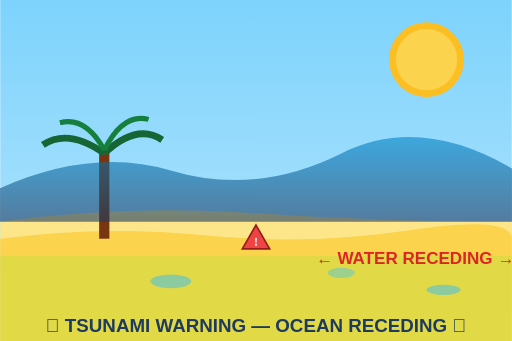
t = 0.00 s
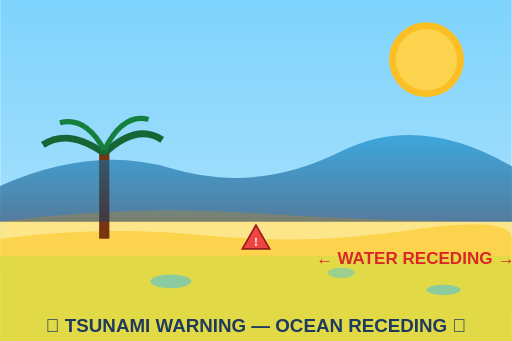
t = 0.38 s
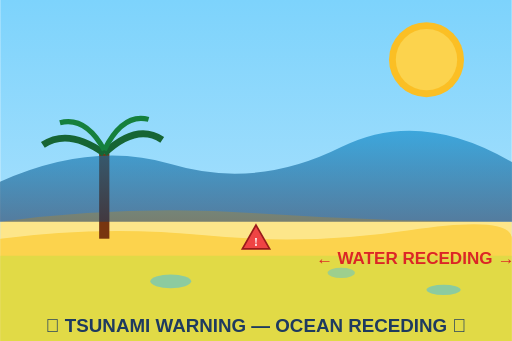
t = 1.13 s
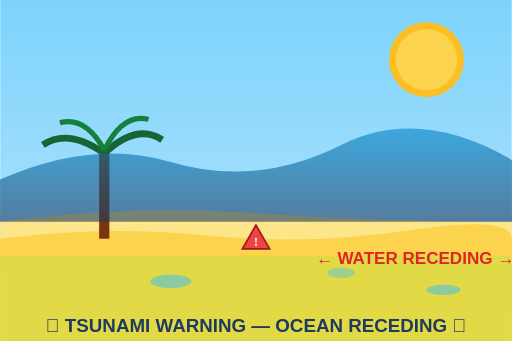
t = 1.50 s
t = 1.88 s: frame unchanged from t = 1.13 s, image omitted
t = 2.63 s: frame unchanged from t = 0.38 s, image omitted

The animated SVG that drew these frames (rendered in a browser with its animation timeline set to each time). Animation: 1 SMIL element (animate=1); one cycle of 3.00 s, repeats indefinitely.

<svg xmlns="http://www.w3.org/2000/svg" viewBox="0 0 300 200" width="100%" height="100%">
  <!-- Sky -->
  <defs>
    <linearGradient id="tsunamiSky" x1="0" y1="0" x2="0" y2="1">
      <stop offset="0%" stop-color="#7dd3fc" />
      <stop offset="100%" stop-color="#bae6fd" />
    </linearGradient>
    <linearGradient id="tsunamiWave" x1="0" y1="0" x2="0" y2="1">
      <stop offset="0%" stop-color="#0284c7" />
      <stop offset="100%" stop-color="#1e3a5f" />
    </linearGradient>
  </defs>
  <rect x="0" y="0" width="300" height="200" fill="url(#tsunamiSky)" />
  <!-- Sun -->
  <circle cx="250" cy="35" r="22" fill="#fbbf24" />
  <circle cx="250" cy="35" r="18" fill="#fcd34d" />
  <!-- Beach shorelines -->
  <path d="M0,130 Q75,120 150,125 T300,130 L300,200 L0,200 Z" fill="#fde68a" />
  <path d="M0,140 Q60,132 120,138 T240,135 T300,140 L300,200 L0,200 Z" fill="#fcd34d" />
  <!-- Palm tree -->
  <rect x="58" y="90" width="6" height="50" fill="#78350f" />
  <path d="M61 90 Q40 75 25 85" stroke="#166534" stroke-width="4" fill="none" />
  <path d="M61 90 Q80 72 95 82" stroke="#166534" stroke-width="4" fill="none" />
  <path d="M61 88 Q50 68 35 72" stroke="#15803d" stroke-width="3" fill="none" />
  <path d="M61 88 Q72 66 87 70" stroke="#15803d" stroke-width="3" fill="none" />
  
  <!-- Receding water: exposed seabed with puddles -->
  <rect x="0" y="150" width="300" height="50" fill="#a3e635" opacity="0.3" />
  <ellipse cx="100" cy="165" rx="12" ry="4" fill="#38bdf8" opacity="0.5" />
  <ellipse cx="200" cy="160" rx="8" ry="3" fill="#38bdf8" opacity="0.4" />
  <ellipse cx="260" cy="170" rx="10" ry="3" fill="#38bdf8" opacity="0.5" />

  <!-- Distant massive wave crest building up -->
  <path d="M-10,115 Q50,85 100,100 T200,90 T310,105 L310,130 L-10,130 Z" fill="url(#tsunamiWave)" opacity="0.6">
    <animate attributeName="d" values="M-10,115 Q50,85 100,100 T200,90 T310,105 L310,130 L-10,130 Z;M-10,110 Q50,80 100,95 T200,85 T310,100 L310,130 L-10,130 Z;M-10,115 Q50,85 100,100 T200,90 T310,105 L310,130 L-10,130 Z" dur="3s" repeatCount="indefinite" />
  </path>
  
  <!-- Warning indicators -->
  <text x="185" y="155" font-size="10" fill="#dc2626" font-weight="bold" font-family="sans-serif">← WATER RECEDING →</text>
  <polygon points="150,132 158,146 142,146" fill="#ef4444" stroke="#991b1b" stroke-width="1" />
  <text x="150" y="144" text-anchor="middle" font-size="7" fill="white" font-weight="bold">!</text>
  <text x="150" y="195" text-anchor="middle" font-size="11" fill="#1e3a5f" font-weight="bold" font-family="sans-serif">🌊 TSUNAMI WARNING — OCEAN RECEDING 🌊</text>
</svg>
